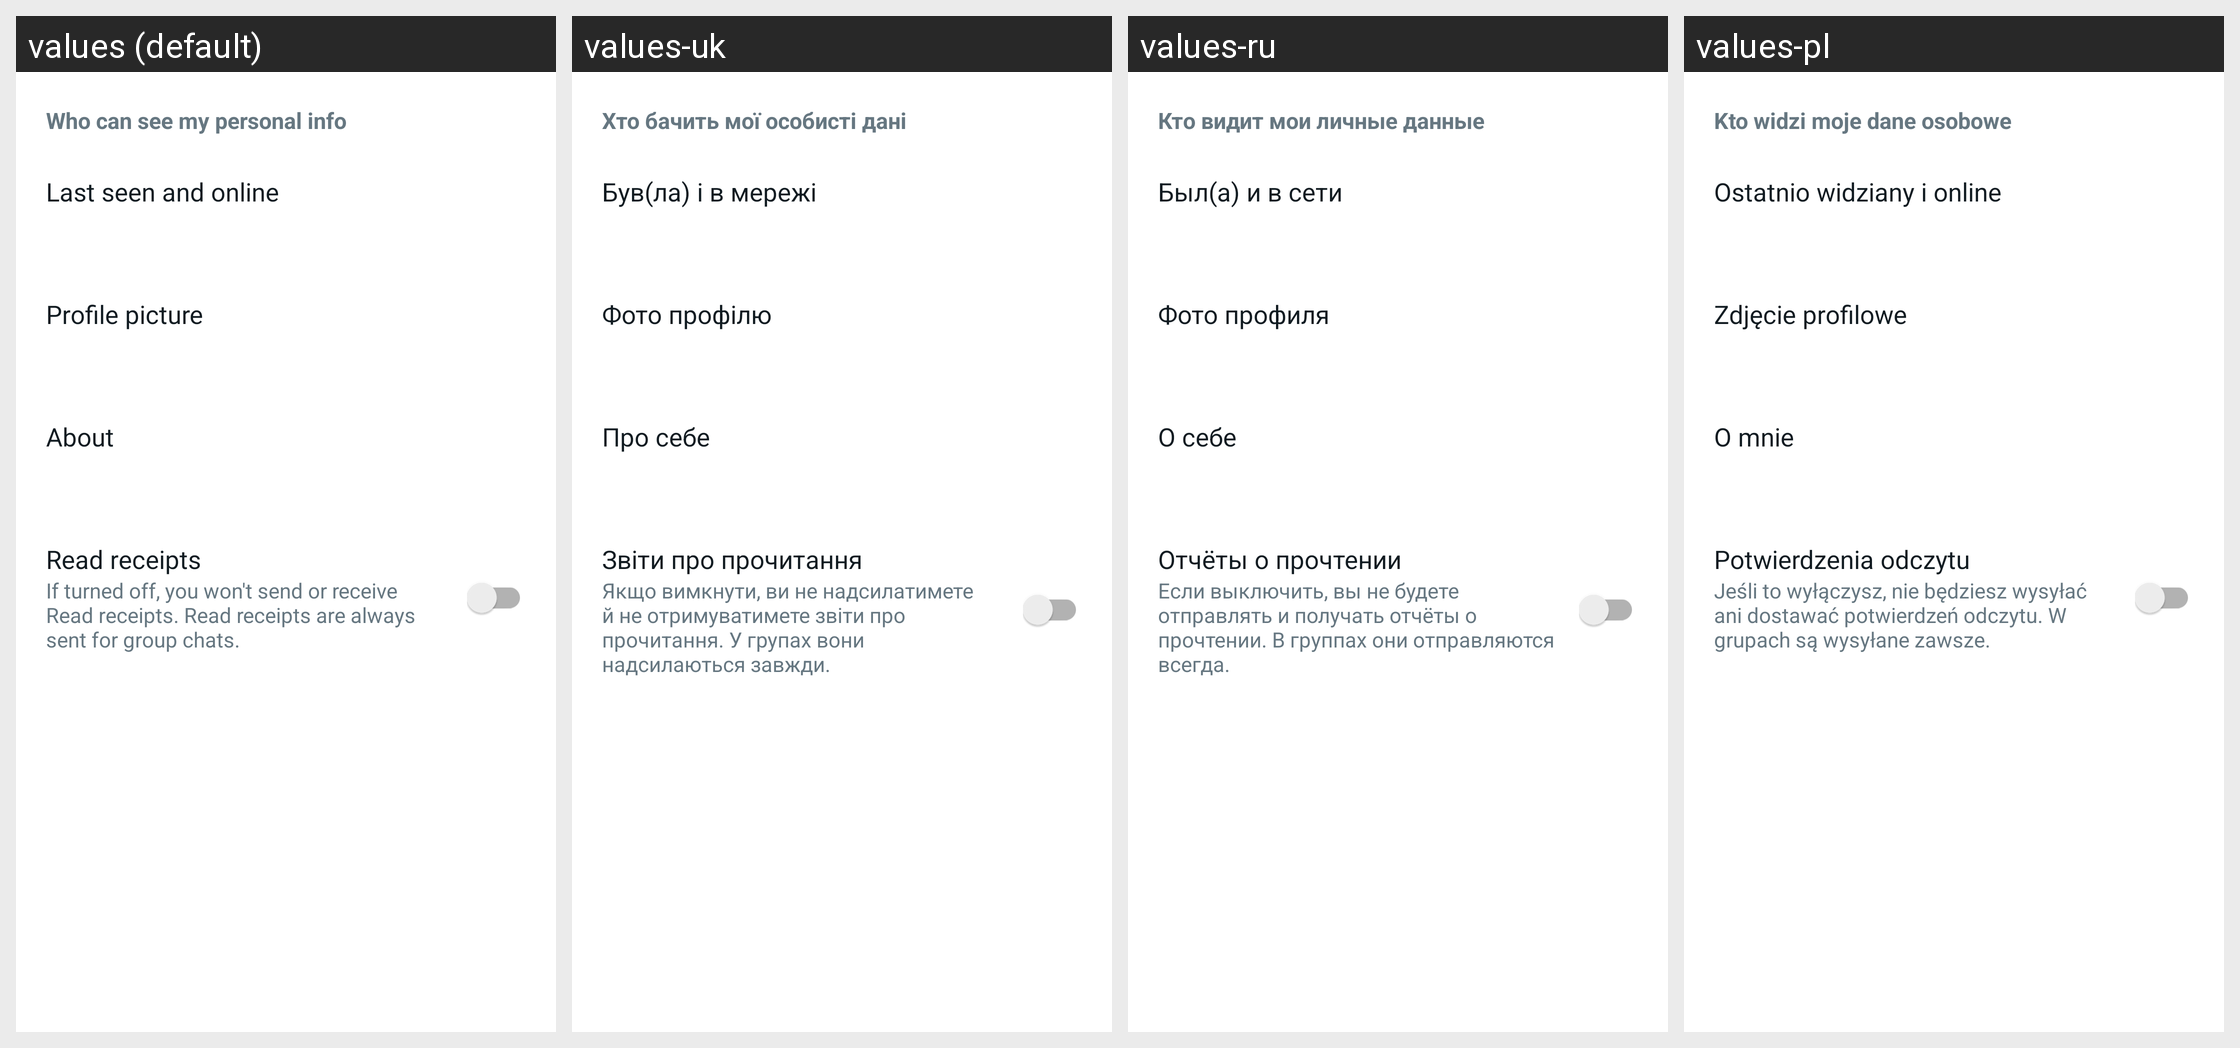

Translations of the strings shown on this Android screen, per locale in the grid:
Android screen res/layout/activity_privacy.xml rendered under 4 locales, left to right: values (default), values-uk, values-ru, values-pl. Device: Nexus 5 (rendered at 1080×1920; each locale shown at half size, 540×960, under a caption strip naming it); theme Theme.UniChat.
Other locales in the repository, not shown: values-de, values-es, values-fr, values-it, values-nl, values-pt-rBR, values-tr, values-zh-rCN.
Strings drawn on this screen, with the default value and each locale's value (text and hints the layout hard-codes, and strings that could not be matched under every locale, appear in the picture but are not listed):

privacy_personal_info
  values: Who can see my personal info
  values-uk: Хто бачить мої особисті дані
  values-ru: Кто видит мои личные данные
  values-pl: Kto widzi moje dane osobowe

privacy_last_seen_online
  values: Last seen and online
  values-uk: Був(ла) і в мережі
  values-ru: Был(а) и в сети
  values-pl: Ostatnio widziany i online

privacy_profile_photo
  values: Profile picture
  values-uk: Фото профілю
  values-ru: Фото профиля
  values-pl: Zdjęcie profilowe

privacy_about
  values: About
  values-uk: Про себе
  values-ru: О себе
  values-pl: O mnie

privacy_read_receipts
  values: Read receipts
  values-uk: Звіти про прочитання
  values-ru: Отчёты о прочтении
  values-pl: Potwierdzenia odczytu

privacy_read_receipts_desc
  values: If turned off, you won't send or receive Read receipts. Read receipts are always sent for group chats.
  values-uk: Якщо вимкнути, ви не надсилатимете й не отримуватимете звіти про прочитання. У групах вони надсилаються завжди.
  values-ru: Если выключить, вы не будете отправлять и получать отчёты о прочтении. В группах они отправляются всегда.
  values-pl: Jeśli to wyłączysz, nie będziesz wysyłać ani dostawać potwierdzeń odczytu. W grupach są wysyłane zawsze.
